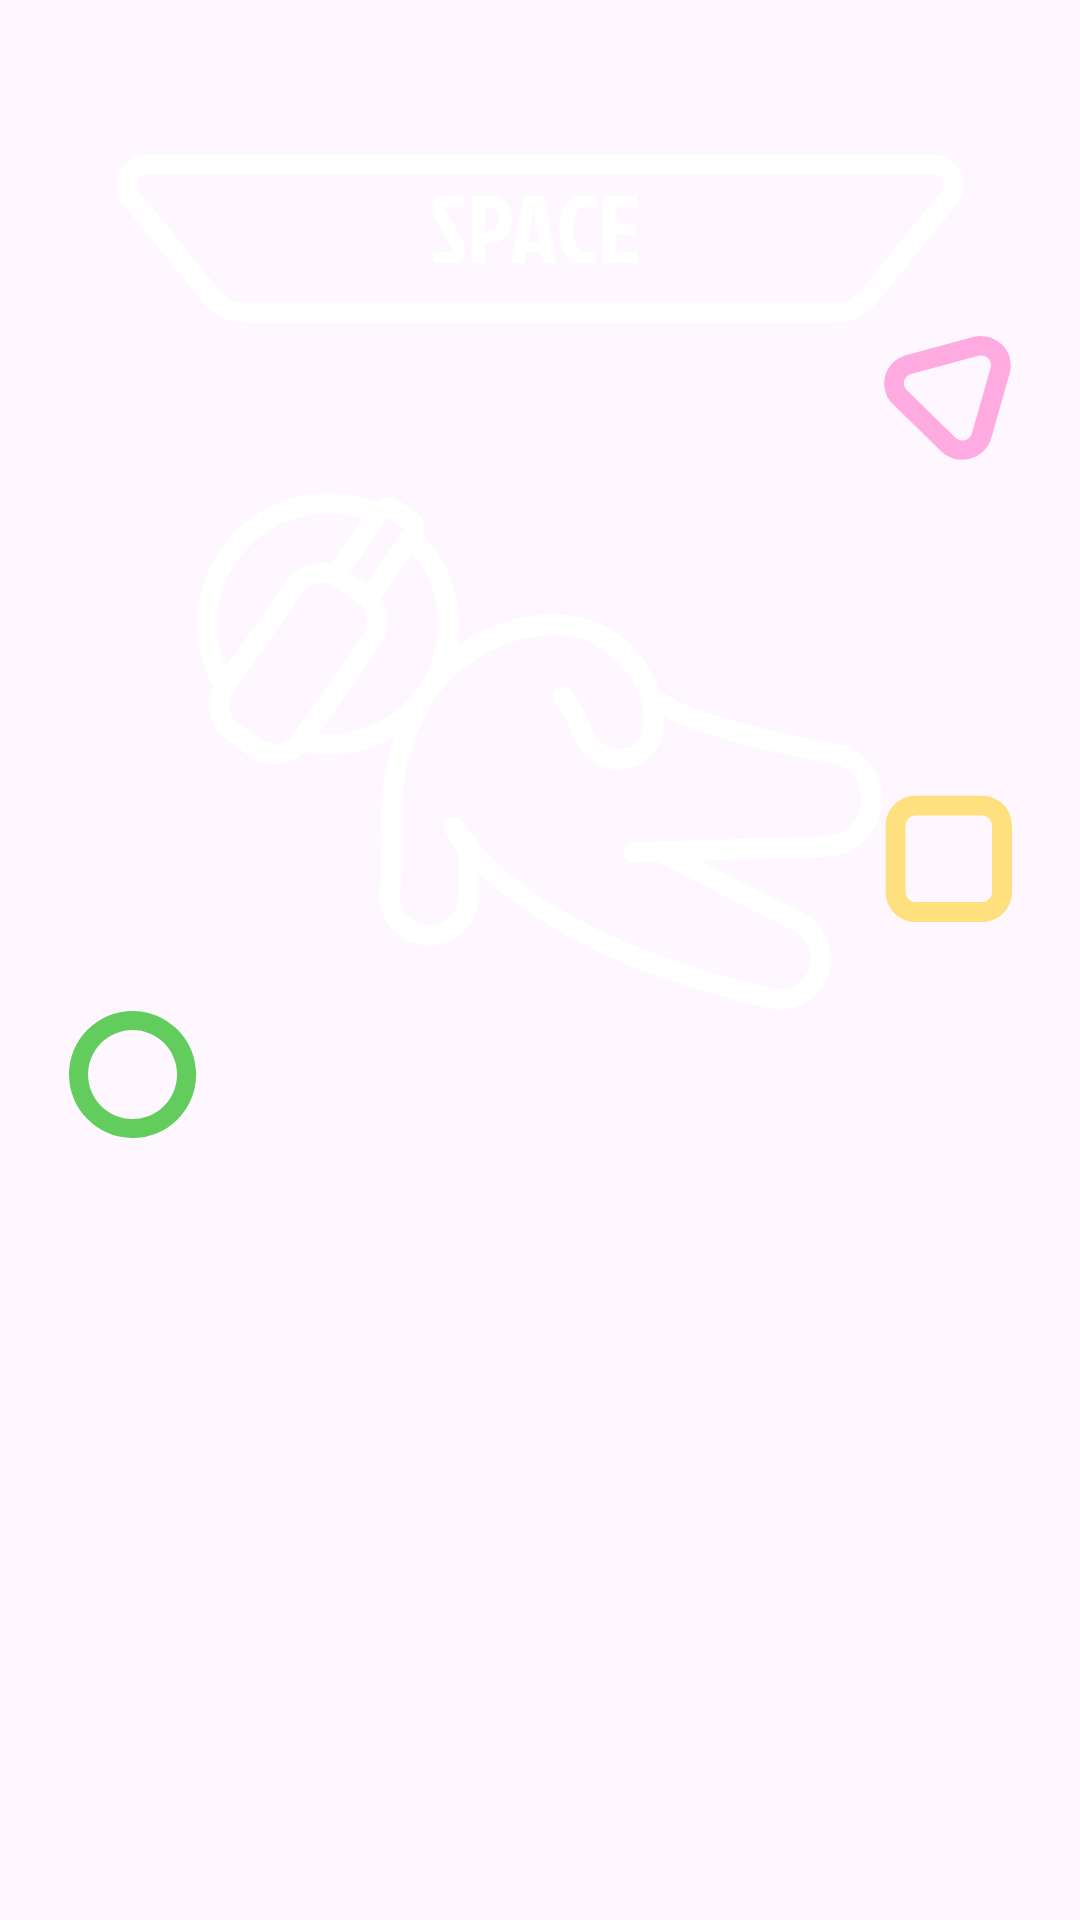

Write the Android layout XML for this screen, with the resource values it uses.
<!-- AndroidManifest.xml: application theme Theme.SpaceApp -->
<!-- res/layout/activity_launcher.xml -->
<?xml version="1.0" encoding="utf-8"?>
<androidx.constraintlayout.widget.ConstraintLayout xmlns:android="http://schemas.android.com/apk/res/android"
    xmlns:app="http://schemas.android.com/apk/res-auto"
    xmlns:tools="http://schemas.android.com/tools"
    android:layout_width="match_parent"
    android:layout_height="match_parent"
    android:background="@drawable/space_bg">

    <androidx.appcompat.widget.AppCompatButton
        android:id="@+id/settingsButton"
        android:contentDescription="settingsButton"
        android:layout_width="wrap_content"
        android:layout_height="wrap_content"
        android:layout_centerHorizontal="true"
        android:layout_marginTop="97dp"
        android:layout_marginBottom="56dp"
        android:background="@drawable/space_title"
        app:layout_constraintBottom_toTopOf="@+id/profileButton"
        app:layout_constraintEnd_toEndOf="parent"
        app:layout_constraintStart_toStartOf="parent"
        app:layout_constraintTop_toTopOf="parent" />

    <androidx.appcompat.widget.AppCompatButton
        android:id="@+id/profileButton"
        android:contentDescription="profileButton"
        android:layout_width="wrap_content"
        android:layout_height="wrap_content"
        android:layout_below="@id/settingsButton"
        android:layout_centerHorizontal="true"
        android:layout_marginStart="91dp"
        android:background="@drawable/astro"
        app:layout_constraintBottom_toTopOf="@+id/openChatRoomButton"
        app:layout_constraintEnd_toStartOf="@+id/communityButton"
        app:layout_constraintStart_toStartOf="parent"
        app:layout_constraintTop_toBottomOf="@+id/settingsButton" />

    <androidx.appcompat.widget.AppCompatButton
        android:id="@+id/communityButton"
        android:layout_width="42.54dp"
        android:layout_height="42.54dp"
        android:layout_marginEnd="48dp"
        android:layout_marginBottom="107dp"
        android:background="@drawable/multimedia_space"
        android:contentDescription="communityButton"
        app:layout_constraintBottom_toTopOf="@+id/viewNoticeButton"
        app:layout_constraintEnd_toEndOf="parent"
        app:layout_constraintStart_toEndOf="@+id/profileButton"
        app:layout_constraintTop_toBottomOf="@+id/settingsButton"
        tools:ignore="TouchTargetSizeCheck" />

    <androidx.appcompat.widget.AppCompatButton
        android:id="@+id/viewNoticeButton"
        android:layout_width="42.54dp"
        android:layout_height="42.54dp"
        android:layout_marginEnd="48dp"
        android:layout_marginBottom="329dp"
        android:background="@drawable/community_space"
        android:contentDescription="viewNoticeButton"
        app:layout_constraintBottom_toBottomOf="parent"
        app:layout_constraintEnd_toEndOf="parent"
        app:layout_constraintStart_toEndOf="@+id/openChatRoomButton"
        app:layout_constraintTop_toBottomOf="@+id/communityButton"
        tools:ignore="TouchTargetSizeCheck" />

    <androidx.appcompat.widget.AppCompatButton
        android:id="@+id/openChatRoomButton"
        android:layout_width="42.54dp"
        android:layout_height="42.54dp"
        android:layout_marginStart="48dp"
        android:layout_marginEnd="229dp"
        android:layout_marginBottom="306dp"
        android:background="@drawable/chat_n_service_space"
        android:contentDescription="openChatRoomButton"
        app:layout_constraintBottom_toBottomOf="parent"
        app:layout_constraintEnd_toStartOf="@+id/viewNoticeButton"
        app:layout_constraintStart_toStartOf="parent"
        app:layout_constraintTop_toBottomOf="@+id/profileButton"
        tools:ignore="TouchTargetSizeCheck" />


</androidx.constraintlayout.widget.ConstraintLayout>
<!-- resources referenced by this layout -->
<resources>
  <!-- drawable astro: png bitmap (drawable, 5040 bytes) -->
  <!-- drawable chat_n_service_space: png bitmap (drawable, 1169 bytes) -->
  <!-- drawable community_space (drawable) -->
  <vector xmlns:android="http://schemas.android.com/apk/res/android"
      android:width="43dp"
      android:height="43dp"
      android:viewportWidth="43"
      android:viewportHeight="43">
    <path
        android:pathData="M32.942,0.547H10.598C7.933,0.549 5.377,1.611 3.492,3.496C1.607,5.381 0.546,7.937 0.544,10.602V32.945C0.546,35.611 1.607,38.167 3.492,40.051C5.378,41.937 7.933,42.998 10.598,43H32.942C35.607,42.998 38.163,41.937 40.048,40.051C41.933,38.166 42.994,35.611 42.996,32.945V10.602C42.994,7.937 41.933,5.381 40.048,3.496C38.163,1.611 35.607,0.549 32.942,0.547ZM36.293,32.946C36.293,34.797 34.793,36.297 32.942,36.297H10.598C8.747,36.297 7.247,34.797 7.247,32.946V10.602C7.247,8.751 8.747,7.251 10.598,7.251H32.942C34.793,7.251 36.293,8.751 36.293,10.602V32.946Z"
        android:fillColor="#FFE07F"/>
  </vector>
  <!-- drawable multimedia_space (drawable) -->
  <?xml version="1.0" encoding="utf-8"?>
  <vector xmlns:android="http://schemas.android.com/apk/res/android"
      android:viewportWidth="43"
      android:viewportHeight="44"
      android:width="43dp"
      android:height="44dp">
      <path
          android:pathData="M35.9919 35.9162L42.2481 13.399C43.1777 9.91185 42.1802 6.19342 39.6287 3.64191C37.0791 1.09035 33.3607 0.0908995 29.8731 1.01855L7.35796 7.27475C3.93661 8.26226 1.2851 10.9754 0.381655 14.4186C-0.524038 17.8639 0.44948 21.5287 2.94317 24.07L19.196 40.3228C21.7356 42.8185 25.4001 43.794 28.8438 42.8903C32.2891 41.9866 35.0026 39.3375 35.9919 35.9162ZM9.15151 13.7381L31.6667 7.48195C32.8337 7.14081 34.0945 7.46399 34.9544 8.3238C35.8122 9.18363 36.1354 10.4424 35.7942 11.6095L29.538 34.1267C29.2328 35.2858 28.3271 36.1915 27.168 36.4967C26.007 36.7999 24.7741 36.4568 23.9382 35.597L7.68536 19.3442C6.82155 18.5103 6.47443 17.2754 6.77769 16.1123C7.08292 14.9513 7.99046 14.0433 9.15151 13.7381Z"
          android:fillColor="#FFABE1" />
  </vector>
  <!-- drawable space_title: png bitmap (drawable, 2034 bytes) -->
  <style name="Theme.SpaceApp" parent="Base.Theme.SpaceApp" />
  <style name="Base.Theme.SpaceApp" parent="Theme.Material3.DayNight.NoActionBar">
          
          
      </style>
</resources>
